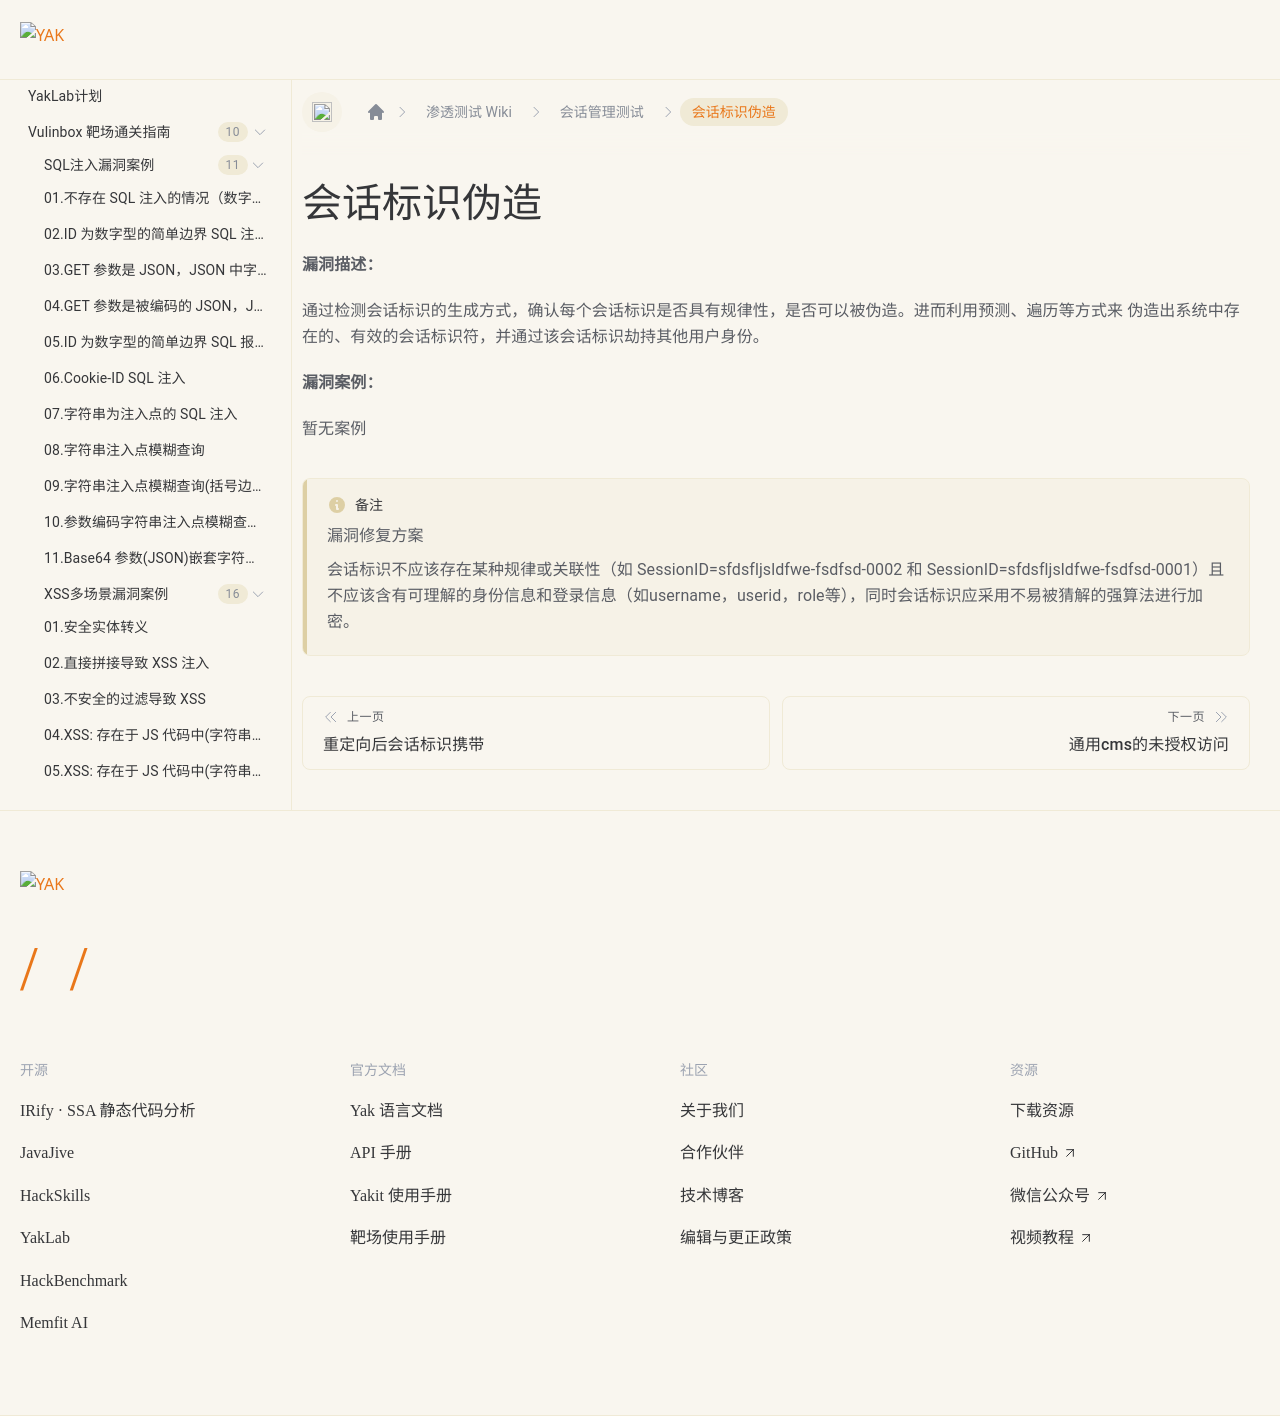

repository: yaklang/yaklang.github.io · page: Yaklab/wiki/SessionManagement/SessionIDForgery/index.html · generator: docusaurus

---
sidebar_position: 13
---

# 会话标识伪造

**漏洞描述：**

通过检测会话标识的生成方式，确认每个会话标识是否具有规律性，是否可以被伪造。进而利用预测、遍历等方式来
伪造出系统中存在的、有效的会话标识符，并通过该会话标识劫持其他用户身份。

**漏洞案例：**

暂无案例


:::note

漏洞修复方案

会话标识不应该存在某种规律或关联性（如 SessionID=sfdsfljsldfwe-fsdfsd-0002 和 SessionID=sfdsfljsldfwe-fsdfsd-0001）且不应该含有可理解的身份信息和登录信息（如username，userid，role等），同时会话标识应采用不易被猜解的强算法进行加密。

:::


 
